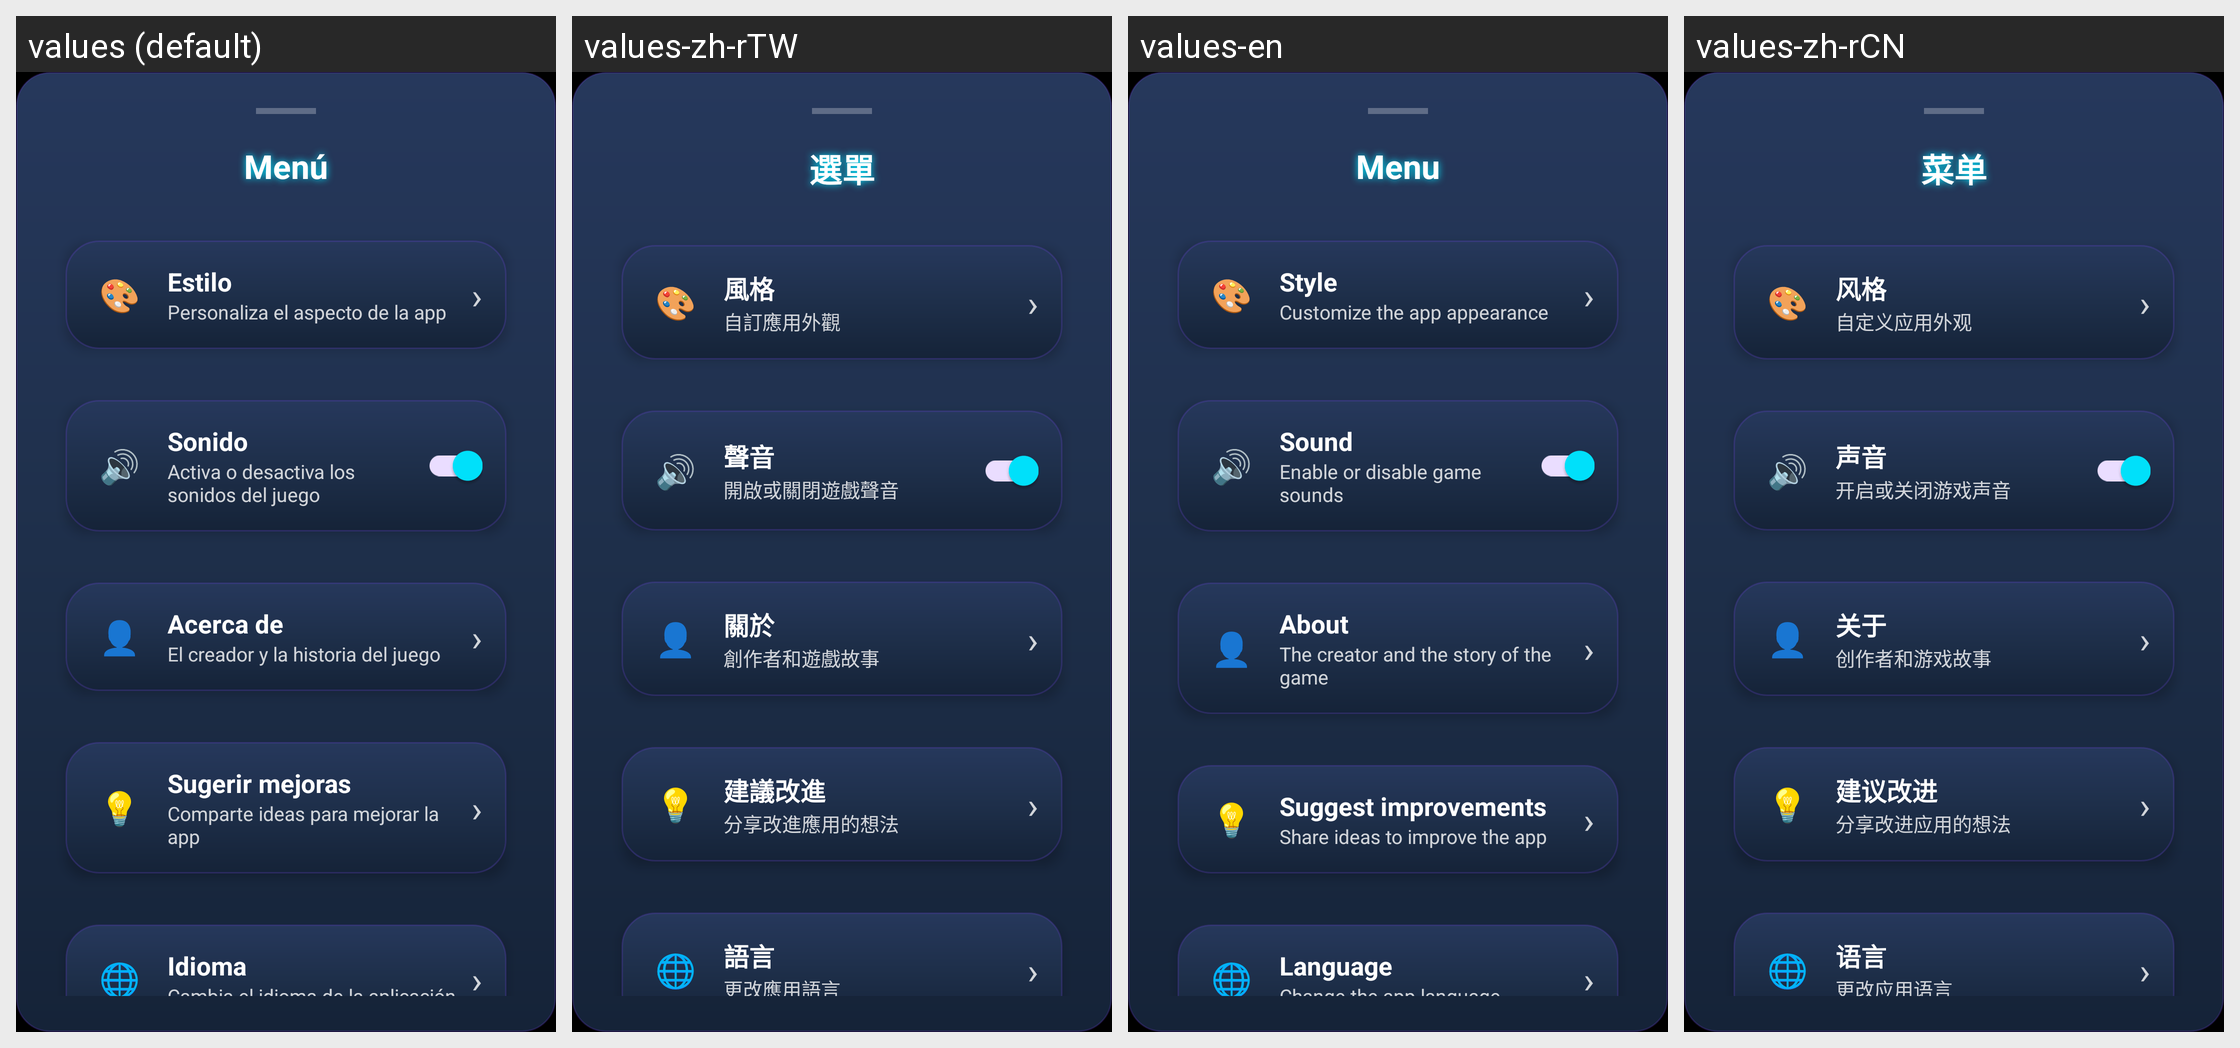

Translations of the strings shown on this Android screen, per locale in the grid:
Android screen res/layout/bottomsheet_menu.xml rendered under 4 locales, left to right: values (default), values-zh-rTW, values-en, values-zh-rCN. Device: Nexus 5 (rendered at 1080×1920; each locale shown at half size, 540×960, under a caption strip naming it); theme Theme.ImpostorGame.
Strings drawn on this screen, with the default value and each locale's value (text and hints the layout hard-codes, and strings that could not be matched under every locale, appear in the picture but are not listed):

menu_titulo
  values: Menú
  values-zh-rTW: 選單
  values-en: Menu
  values-zh-rCN: 菜单

menu_estilo
  values: Estilo
  values-zh-rTW: 風格
  values-en: Style
  values-zh-rCN: 风格

menu_estilo_desc
  values: Personaliza el aspecto de la app
  values-zh-rTW: 自訂應用外觀
  values-en: Customize the app appearance
  values-zh-rCN: 自定义应用外观

menu_sonido
  values: Sonido
  values-zh-rTW: 聲音
  values-en: Sound
  values-zh-rCN: 声音

menu_sonido_desc
  values: Activa o desactiva los sonidos del juego
  values-zh-rTW: 開啟或關閉遊戲聲音
  values-en: Enable or disable game sounds
  values-zh-rCN: 开启或关闭游戏声音

menu_acerca
  values: Acerca de
  values-zh-rTW: 關於
  values-en: About
  values-zh-rCN: 关于

menu_acerca_desc
  values: El creador y la historia del juego
  values-zh-rTW: 創作者和遊戲故事
  values-en: The creator and the story of the game
  values-zh-rCN: 创作者和游戏故事

menu_sugerencias
  values: Sugerir mejoras
  values-zh-rTW: 建議改進
  values-en: Suggest improvements
  values-zh-rCN: 建议改进

menu_sugerencias_desc
  values: Comparte ideas para mejorar la app
  values-zh-rTW: 分享改進應用的想法
  values-en: Share ideas to improve the app
  values-zh-rCN: 分享改进应用的想法

menu_idioma
  values: Idioma
  values-zh-rTW: 語言
  values-en: Language
  values-zh-rCN: 语言

menu_idioma_desc
  values: Cambia el idioma de la aplicación
  values-zh-rTW: 更改應用語言
  values-en: Change the app language
  values-zh-rCN: 更改应用语言
